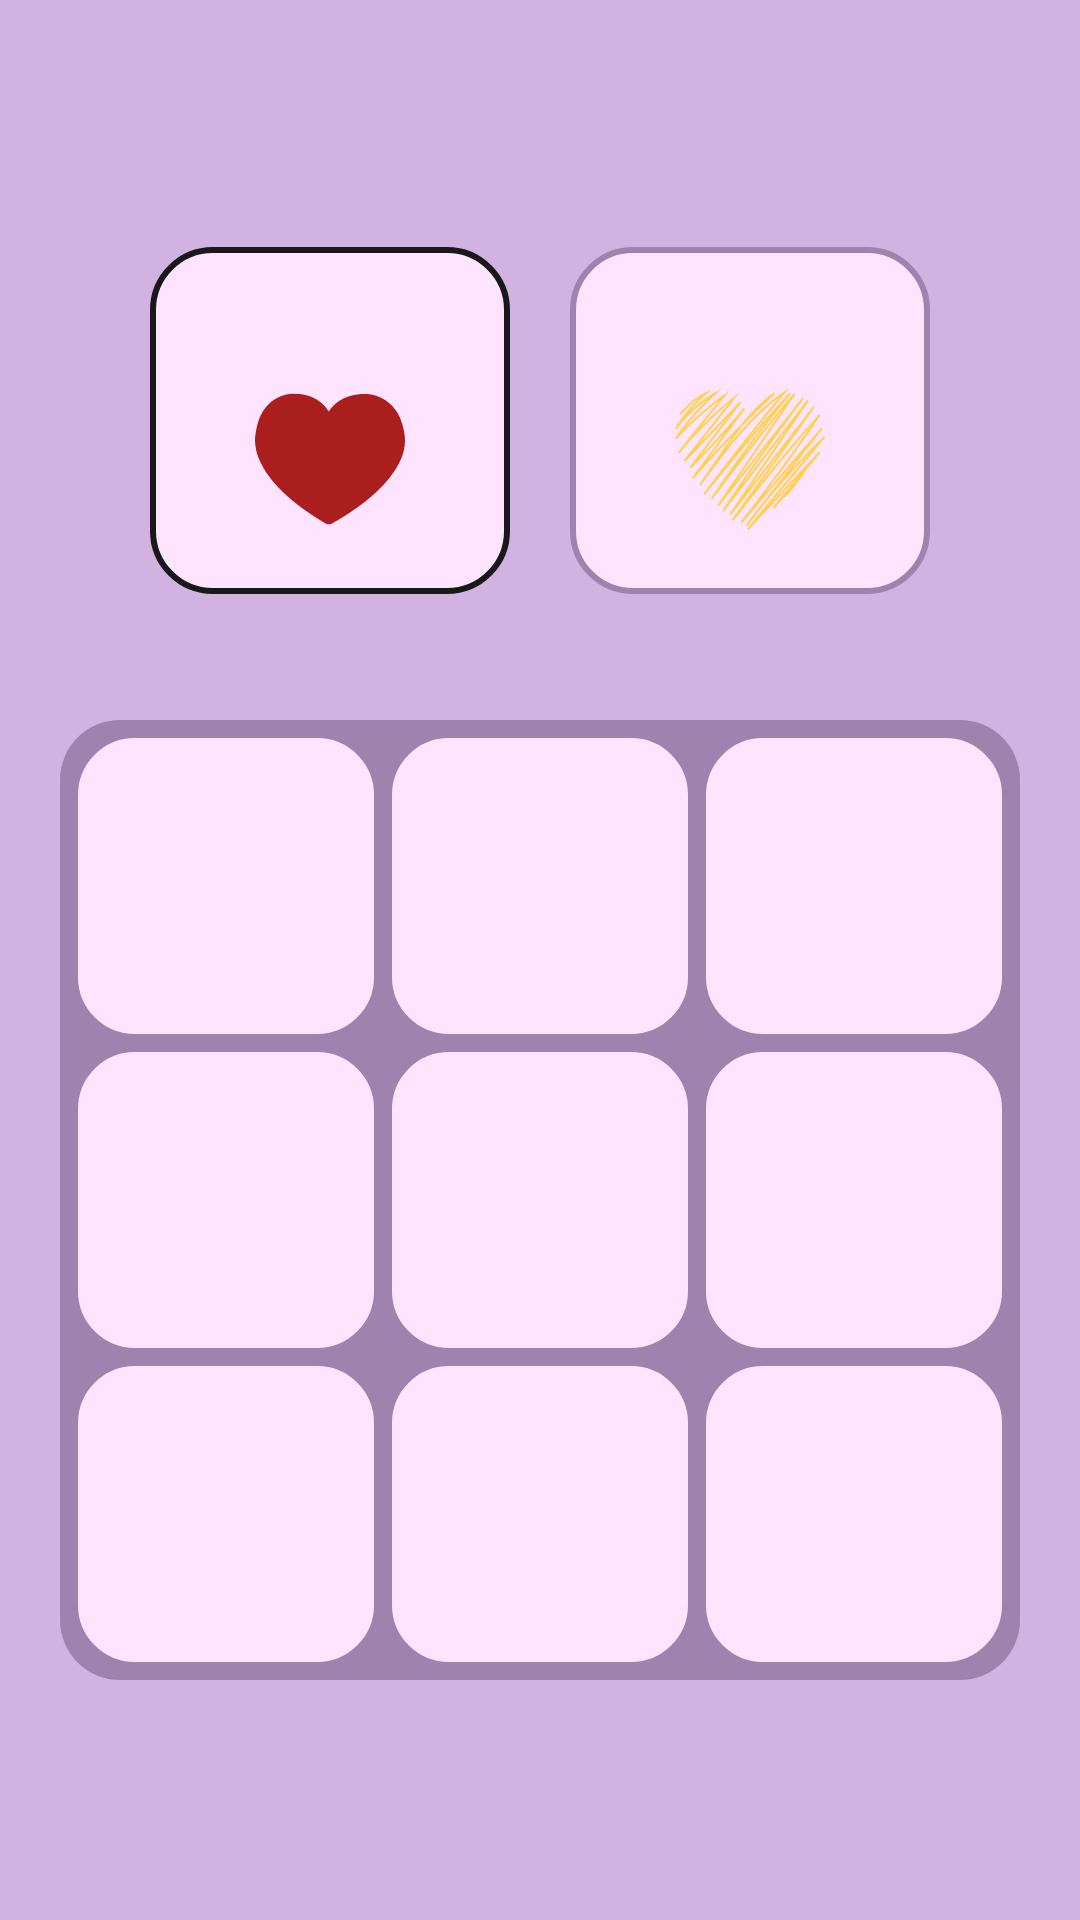

Reconstruct the res/layout file that produces this screen, plus the resources it refers to.
<!-- AndroidManifest.xml: activity theme Theme.App.TicTacToeLove -->
<!-- res/layout/activity_play_match.xml -->
<?xml version="1.0" encoding="utf-8"?>
<androidx.constraintlayout.widget.ConstraintLayout
    xmlns:android="http://schemas.android.com/apk/res/android"
    xmlns:app="http://schemas.android.com/apk/res-auto"
    xmlns:tools="http://schemas.android.com/tools"
    android:layout_width="match_parent"
    android:layout_height="match_parent"
    tools:context=".PlayMatchActivity">


    <LinearLayout
        android:id="@+id/linearLayout"
        android:layout_width="match_parent"
        android:layout_height="wrap_content"
        android:layout_marginTop="40dp"
        android:gravity="center"
        android:orientation="horizontal"
        app:layout_constraintBottom_toTopOf="@+id/linearLayout2"
        app:layout_constraintEnd_toEndOf="parent"
        app:layout_constraintStart_toStartOf="parent"
        app:layout_constraintTop_toTopOf="parent">


        <LinearLayout
            android:id="@+id/ll_red"
            android:layout_width="120dp"
            android:layout_height="wrap_content"
            android:background="@drawable/heart_border_highlight"
            android:orientation="vertical">

            <TextView
                android:id="@+id/tv_red_heart"
                android:layout_width="match_parent"
                android:layout_height="wrap_content"
                android:gravity="center"
                android:paddingTop="8dp"
                android:textColor="@color/black"
                android:textSize="16sp"
                android:textStyle="bold" />

            <ImageView
                android:id="@+id/iv_red"
                android:layout_width="50dp"
                android:layout_height="50dp"
                android:layout_gravity="center"
                android:layout_marginTop="16dp"
                android:layout_marginBottom="20dp"
                app:srcCompat="@drawable/heart_red" />
        </LinearLayout>

        <LinearLayout
            android:id="@+id/ll_yellow"
            android:layout_width="120dp"
            android:layout_height="wrap_content"
            android:layout_marginStart="20dp"
            android:background="@drawable/heart_border"
            android:orientation="vertical">

            <TextView
                android:id="@+id/tv_yellow_heart"
                android:layout_width="match_parent"
                android:layout_height="wrap_content"
                android:gravity="center"
                android:paddingTop="8dp"
                android:textColor="@color/black"
                android:textSize="16sp"
                android:textStyle="bold" />

            <ImageView
                android:id="@+id/iv_yellow"
                android:layout_width="50dp"
                android:layout_height="50dp"
                android:layout_gravity="center"
                android:layout_marginTop="16dp"
                android:layout_marginBottom="20dp"
                app:srcCompat="@drawable/heart_yellow" />
        </LinearLayout>

    </LinearLayout>

    <LinearLayout
        android:id="@+id/linearLayout2"
        android:layout_width="0dp"
        android:layout_height="wrap_content"
        android:layout_marginStart="20dp"
        android:layout_marginEnd="20dp"
        android:layout_marginBottom="80dp"
        android:background="@drawable/board_background"
        android:orientation="vertical"
        app:layout_constraintBottom_toBottomOf="parent"
        app:layout_constraintEnd_toEndOf="parent"
        app:layout_constraintStart_toStartOf="parent">

        <LinearLayout
            android:layout_width="match_parent"
            android:layout_height="wrap_content"
            android:orientation="horizontal"
            android:weightSum="3">

            <ImageView
                android:id="@+id/iv_1"
                android:layout_width="0dp"
                android:layout_height="wrap_content"
                android:layout_marginStart="4dp"
                android:layout_marginTop="4dp"
                android:layout_weight="1"
                android:adjustViewBounds="true"
                android:background="@drawable/heart_border"
                android:padding="15dp"
                app:srcCompat="@drawable/transparent_background" />

            <ImageView
                android:id="@+id/iv_2"
                android:layout_width="0dp"
                android:layout_height="wrap_content"
                android:layout_marginStart="2dp"
                android:layout_marginTop="4dp"
                android:layout_marginEnd="2dp"
                android:layout_weight="1"
                android:adjustViewBounds="true"
                android:background="@drawable/heart_border"
                android:padding="15dp"
                app:srcCompat="@drawable/transparent_background" />

            <ImageView
                android:id="@+id/iv_3"
                android:layout_width="0dp"
                android:layout_height="wrap_content"
                android:layout_marginTop="4dp"
                android:layout_marginEnd="4dp"
                android:layout_weight="1"
                android:adjustViewBounds="true"
                android:background="@drawable/heart_border"
                android:padding="15dp"
                app:srcCompat="@drawable/transparent_background" />

        </LinearLayout>

        <LinearLayout
            android:layout_width="match_parent"
            android:layout_height="wrap_content"
            android:orientation="horizontal"
            android:weightSum="3">

            <ImageView
                android:id="@+id/iv_4"
                android:layout_width="0dp"
                android:layout_height="wrap_content"
                android:layout_marginStart="4dp"
                android:layout_marginTop="2dp"
                android:layout_weight="1"
                android:adjustViewBounds="true"
                android:background="@drawable/heart_border"
                android:padding="15dp"
                app:srcCompat="@drawable/transparent_background" />

            <ImageView
                android:id="@+id/iv_5"
                android:layout_width="0dp"
                android:layout_height="wrap_content"
                android:layout_marginStart="2dp"
                android:layout_marginTop="2dp"
                android:layout_marginEnd="2dp"
                android:layout_weight="1"
                android:adjustViewBounds="true"
                android:background="@drawable/heart_border"
                android:padding="15dp"
                app:srcCompat="@drawable/transparent_background" />

            <ImageView
                android:id="@+id/iv_6"
                android:layout_width="0dp"
                android:layout_height="wrap_content"
                android:layout_marginTop="2dp"
                android:layout_marginEnd="4dp"
                android:layout_weight="1"
                android:adjustViewBounds="true"
                android:background="@drawable/heart_border"
                android:padding="15dp"
                app:srcCompat="@drawable/transparent_background" />

        </LinearLayout>

        <LinearLayout
            android:layout_width="match_parent"
            android:layout_height="wrap_content"
            android:orientation="horizontal"
            android:weightSum="3">

            <ImageView
                android:id="@+id/iv_7"
                android:layout_width="0dp"
                android:layout_height="wrap_content"
                android:layout_marginStart="4dp"
                android:layout_marginTop="2dp"
                android:layout_marginBottom="4dp"
                android:layout_weight="1"
                android:adjustViewBounds="true"
                android:background="@drawable/heart_border"
                android:padding="15dp"
                app:srcCompat="@drawable/transparent_background" />

            <ImageView
                android:id="@+id/iv_8"
                android:layout_width="0dp"
                android:layout_height="wrap_content"
                android:layout_marginStart="2dp"
                android:layout_marginTop="2dp"
                android:layout_marginEnd="2dp"
                android:layout_marginBottom="4dp"
                android:layout_weight="1"
                android:adjustViewBounds="true"
                android:background="@drawable/heart_border"
                android:padding="15dp"
                app:srcCompat="@drawable/transparent_background" />

            <ImageView
                android:id="@+id/iv_9"
                android:layout_width="0dp"
                android:layout_height="wrap_content"
                android:layout_marginTop="2dp"
                android:layout_marginEnd="4dp"
                android:layout_marginBottom="4dp"
                android:layout_weight="1"
                android:adjustViewBounds="true"
                android:background="@drawable/heart_border"
                android:padding="15dp"
                app:srcCompat="@drawable/transparent_background" />

        </LinearLayout>

    </LinearLayout>


</androidx.constraintlayout.widget.ConstraintLayout>
<!-- resources referenced by this layout -->
<resources>
  <color name="black">#191919</color>
  <!-- drawable board_background (drawable) -->
  <?xml version="1.0" encoding="utf-8"?>
  
  
  <shape xmlns:android="http://schemas.android.com/apk/res/android"
      android:shape="rectangle">
  
      <solid android:color="@color/primaryDarkColor"/>
      <corners android:radius="20dp"/>
  
  </shape>
  <!-- drawable heart_border (drawable) -->
  <?xml version="1.0" encoding="utf-8"?>
  
  <shape xmlns:android="http://schemas.android.com/apk/res/android"
      android:shape="rectangle">
  
      <solid android:color="@color/primaryLightColor"/>
      <corners android:radius="20dp"/>
      <stroke android:color="@color/primaryDarkColor"
          android:width="2dp"/>
  
  </shape>
  <!-- drawable heart_border_highlight (drawable) -->
  <?xml version="1.0" encoding="utf-8"?>
  
  
  <shape xmlns:android="http://schemas.android.com/apk/res/android"
      android:shape="rectangle">
  
      <solid android:color="@color/primaryLightColor"/>
      <corners android:radius="20dp"/>
      <stroke android:color="@color/black"
          android:width="2dp"/>
  
  </shape>
  <!-- drawable heart_red: vector/xml drawable (drawable, 2040 chars, omitted) -->
  <!-- drawable heart_yellow: vector/xml drawable (drawable, 17492 chars, omitted) -->
  <!-- drawable transparent_background (drawable) -->
  <?xml version="1.0" encoding="utf-8"?>
  <shape xmlns:android="http://schemas.android.com/apk/res/android"
      android:shape="rectangle">
  
      <solid android:color="@color/primaryLightColor"/>
      <corners android:radius="20dp"/>
  
  </shape>
  <style name="Theme.App.TicTacToeLove" parent="Theme.Material3.DayNight.NoActionBar">
          <item name="android:windowLightStatusBar">true</item>
          <item name="android:statusBarColor">@color/primaryColor</item>
          <item name="android:windowBackground">@color/primaryColor</item>
      </style>
  <color name="primaryDarkColor">#a082ae</color>
  <color name="primaryLightColor">#ffe4ff</color>
  <color name="primaryColor">#d1b2e0</color>
</resources>
